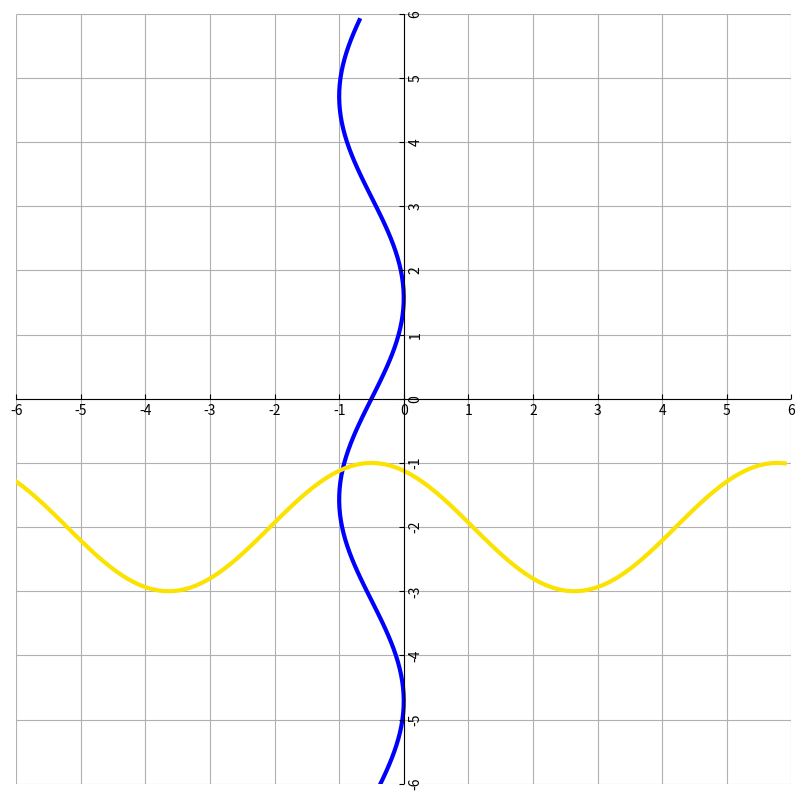
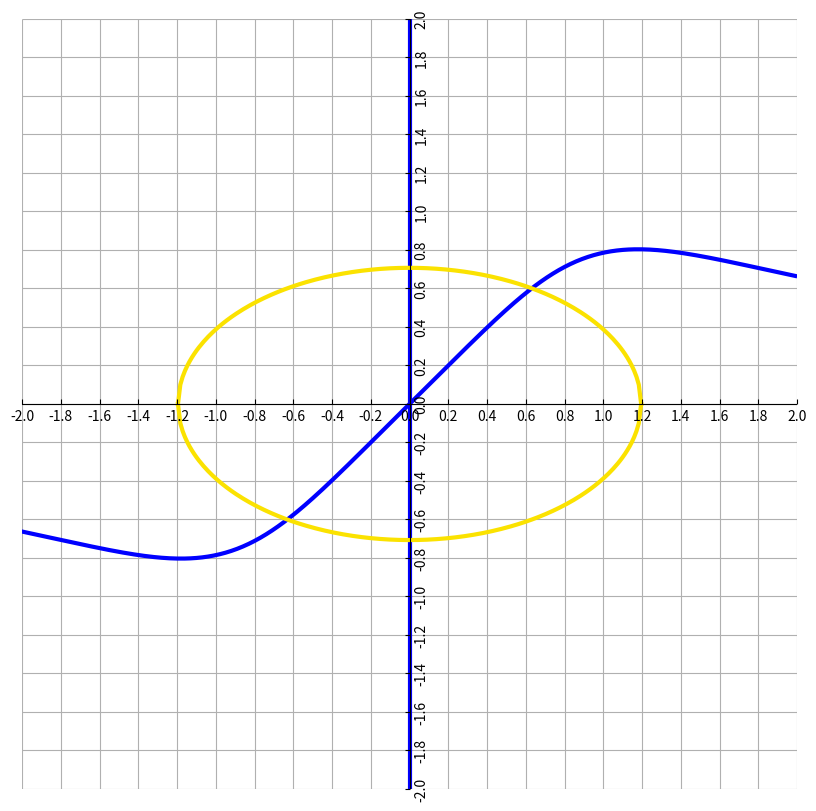

These figures' Python source, in order:
import numpy as np
import matplotlib.pyplot as plt
import mpl_toolkits.axisartist as AA
from matplotlib.ticker import MultipleLocator
from numpy import linalg
from scipy.optimize import fsolve

EPS = 1e-5
phi_1 = lambda x: (np.sin(x[1]) - 1) / 2
phi_2 = lambda x: np.cos(x[0] + 0.5) - 2

func_tup = (phi_1, phi_2)
x_0 = np.array([-1, -1])


def paint_plot_1(a, b):
    """Create plot with two functions"""
    y1 = np.arange(a, b, 0.1)
    x1 = (np.sin(y1) - 1) / 2
    x2 = np.arange(a, b, 0.1)
    y2 = np.cos(x2 + 0.5) - 2
    fig = plt.figure(figsize=(10, 10))
    ax = fig.add_subplot(axes_class=AA.Axes)
    ax.axis["right"].set_visible(False)  # hide right axis
    ax.axis["left"].set_visible(False)
    ax.axis["top"].set_visible(False)
    ax.axis["bottom"].set_visible(False)
    ax.axis["y=0"] = ax.new_floating_axis(nth_coord=0, value=0)  # Add new axis which will be centred
    ax.axis["x=0"] = ax.new_floating_axis(nth_coord=1, value=0)
    ax.set(xlim=(-6, 6), ylim=(-6, 6))
    graph1 = plt.plot(x1, y1, linewidth=3, color=(0, 0, 1))
    graph2 = plt.plot(x2, y2, linewidth=3, color=(252 / 256, 227 / 256, 0))
    ax.grid()
    ax.xaxis.set_major_locator(MultipleLocator(1))
    ax.yaxis.set_major_locator(MultipleLocator(1))
    plt.show()


def fixed_point_iteration(x_k0, func_tup, eps):
    """Realization of method Fixed point iteration"""
    i = 0
    print(f"{'iteration':^11s}" + ' ' * 5 + 'x' + ' ' * 9 + 'y' + ' ' * 8 + "delta")
    print(f"{i:^11d} {x_k0[0]:^7.6f} {x_k0[1]:^7.6f}")
    while True:
        x_k1 = np.array([func_tup[i](x_k0) for i in range(x_k0.size)])
        i += 1
        print(f"{i:^11d} {x_k1[0]:^7.6f} {x_k1[1]:^7.6f}  {linalg.norm(x_k0 - x_k1, np.inf):7.6f}")
        if linalg.norm(x_k0 - x_k1, np.inf) <= eps:
            return x_k1
        x_k0 = np.copy(x_k1)


def func(x):
    """Take (x, y) vector and return vector (cos(x + 0.5) - y - 2; sin(y) - 2x - 1)"""
    return [np.cos(x[0] + 0.5) - x[1] - 2, np.sin(x[1]) - 2 * x[0] - 1]


paint_plot_1(-6, 6)
# Solve with first approximate (-1,-1)
solution1 = fixed_point_iteration(x_0, func_tup, EPS)
print('solution: ', *solution1.round(5))
# Solve with random first approximate
solution2 = fixed_point_iteration((np.random.rand(1, 2) * 100).reshape(-1), func_tup, EPS)
print('solution: ', *solution2.round(5))
# Use function from scipy.optimize for solving equation
root = fsolve(func, x_0)
print('solution from library function fsolve', *root.round(5))


def paint_plot_2():
    """Create plot with two functions"""
    x1 = np.arange(-2, 2, 0.01)
    y1 = np.arctan(np.power(x1, 2)) / x1
    x2 = np.zeros([1, 3], dtype=np.int16).reshape(-1)
    y2 = np.linspace(-3, 3, 3)
    x3 = np.linspace(-1/(0.7**0.5), 1/(0.7**0.5), 200)
    y3 = np.power((1 - 0.7 * np.power(x3, 2))/ 2, 0.5)
    fig = plt.figure(figsize=(10, 10))
    ax = fig.add_subplot(axes_class=AA.Axes)
    ax.axis["right"].set_visible(False)  # hide right axis
    ax.axis["left"].set_visible(False)
    ax.axis["top"].set_visible(False)
    ax.axis["bottom"].set_visible(False)
    ax.axis["y=0"] = ax.new_floating_axis(nth_coord=0, value=0)  # Add new axis which will be centred
    ax.axis["x=0"] = ax.new_floating_axis(nth_coord=1, value=0)
    ax.set(xlim=(-2, 2), ylim=(-2, 2))
    plt.plot(x1, y1, x2, y2, linewidth=3, color=(0, 0, 1))
    plt.plot(x3, y3, x3, -y3, linewidth=3, color=(252 / 256, 227 / 256, 0))
    ax.grid()
    ax.xaxis.set_major_locator(MultipleLocator(0.2))
    ax.yaxis.set_major_locator(MultipleLocator(0.2))
    plt.show()


paint_plot_2()
